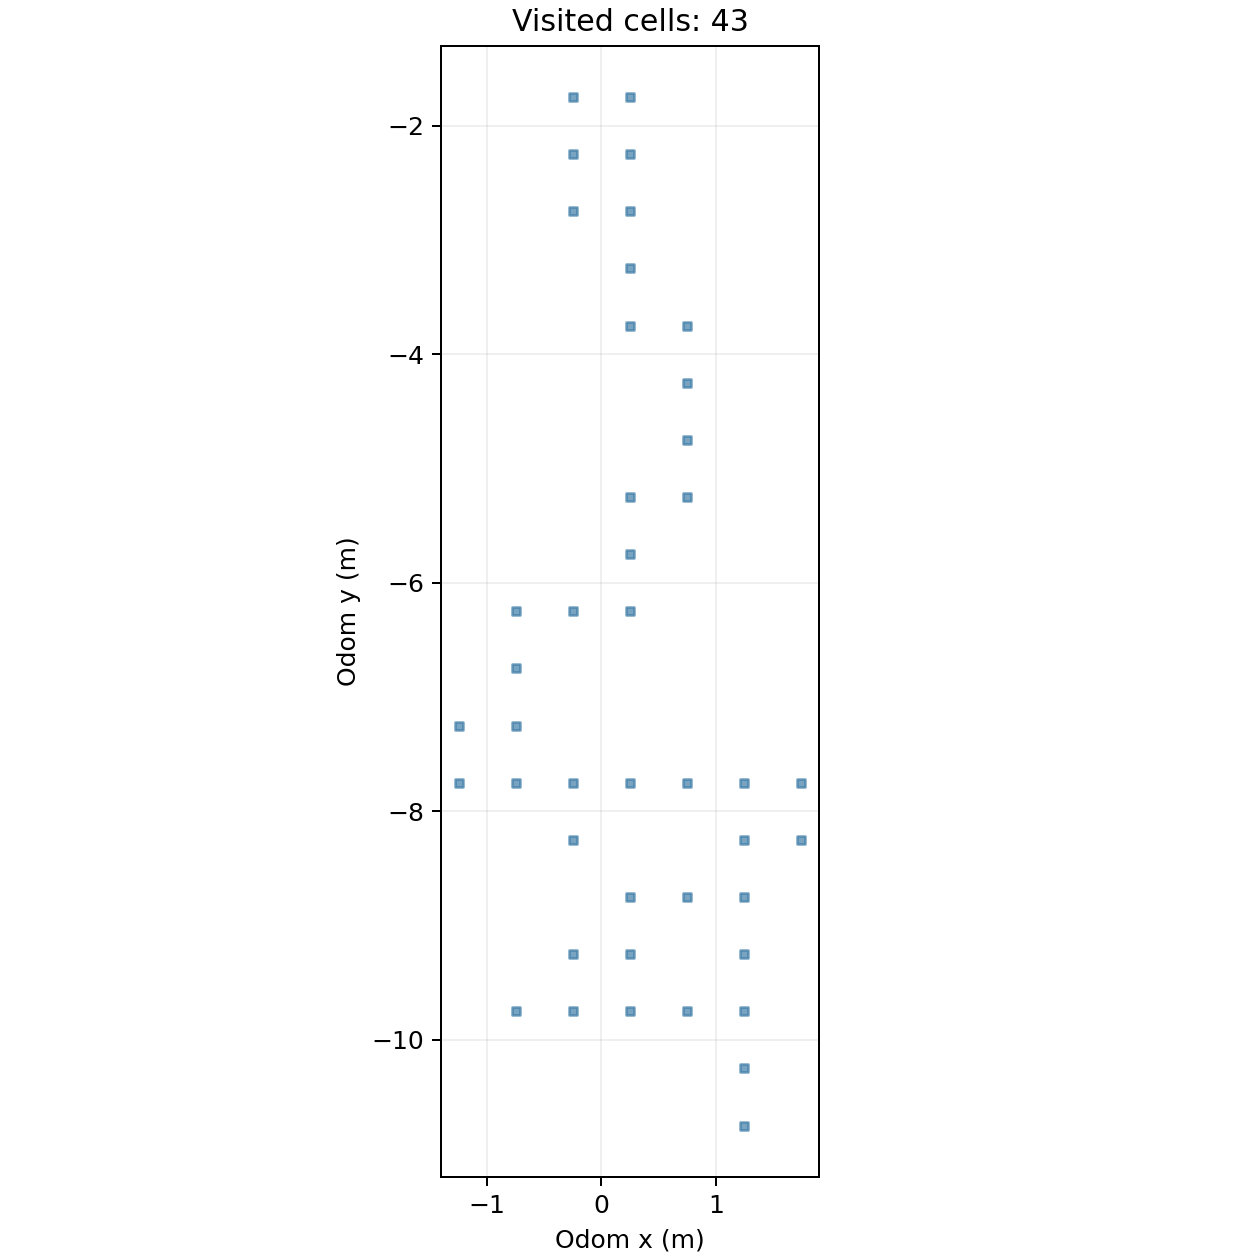

The table this chart was drawn from, first rows:
cell_x, cell_y, center_odom_x_m, center_odom_y_m, first_step, first_elapsed_s, last_step, visit_samples
-3, -16, -1.25, -7.75, 1948, 300.8, 2008, 61
-3, -15, -1.25, -7.25, 1941, 299.7, 2025, 24
-2, -20, -0.75, -9.75, 3757, 579.1, 3816, 60
-2, -16, -0.75, -7.75, 2045, 315.6, 2516, 103
-2, -15, -0.75, -7.25, 1656, 256, 2479, 375
-2, -14, -0.75, -6.75, 1564, 241.8, 1836, 91
-2, -13, -0.75, -6.25, 1442, 223.1, 1614, 159
-1, -20, -0.25, -9.75, 3633, 559.8, 4020, 217
-1, -19, -0.25, -9.25, 3528, 543.5, 3901, 216
-1, -17, -0.25, -8.25, 2102, 324.4, 2294, 193
-1, -16, -0.25, -7.75, 2058, 317.6, 2598, 151
-1, -13, -0.25, -6.25, 1382, 213.8, 1441, 60
-1, -6, -0.25, -2.75, 358, 55.45, 444, 87
-1, -5, -0.25, -2.25, 1, 0.211, 299, 88
-1, -4, -0.25, -1.75, 201, 31.2, 276, 76
0, -20, 0.25, -9.75, 4021, 619.6, 4048, 28
0, -19, 0.25, -9.25, 3395, 523, 3527, 96
0, -18, 0.25, -8.75, 3290, 506.9, 3500, 142
0, -16, 0.25, -7.75, 2599, 400.7, 2616, 18
0, -13, 0.25, -6.25, 1343, 207.8, 1381, 39
0, -12, 0.25, -5.75, 1258, 194.7, 1342, 85
0, -11, 0.25, -5.25, 1253, 193.9, 1257, 5
0, -8, 0.25, -3.75, 739, 114.5, 881, 112
0, -7, 0.25, -3.25, 556, 86.06, 816, 214
0, -6, 0.25, -2.75, 318, 49.28, 555, 151
0, -5, 0.25, -2.25, 66, 10.36, 317, 22
0, -4, 0.25, -1.75, 70, 10.99, 200, 131
1, -20, 0.75, -9.75, 4049, 623.8, 4139, 91
1, -18, 0.75, -8.75, 3269, 503.7, 3289, 21
1, -16, 0.75, -7.75, 2617, 403.5, 2781, 165
1, -11, 0.75, -5.25, 1237, 191.4, 1252, 16
1, -10, 0.75, -4.75, 1082, 167.4, 1236, 155
1, -9, 0.75, -4.25, 977, 151.3, 1081, 60
1, -8, 0.75, -3.75, 882, 136.6, 1026, 140
2, -22, 1.25, -10.75, 4667, 718.6, 4677, 11
2, -21, 1.25, -10.25, 4310, 664, 4666, 357
2, -20, 1.25, -9.75, 4140, 637.9, 4309, 170
2, -19, 1.25, -9.25, 3125, 481.5, 3206, 82
2, -18, 1.25, -8.75, 3078, 474.3, 3268, 109
2, -17, 1.25, -8.25, 2833, 436.6, 3077, 142
2, -16, 1.25, -7.75, 2782, 428.8, 2832, 51
3, -17, 1.75, -8.25, 2923, 450.4, 3045, 33
3, -16, 1.75, -7.75, 2948, 454.2, 3018, 70
